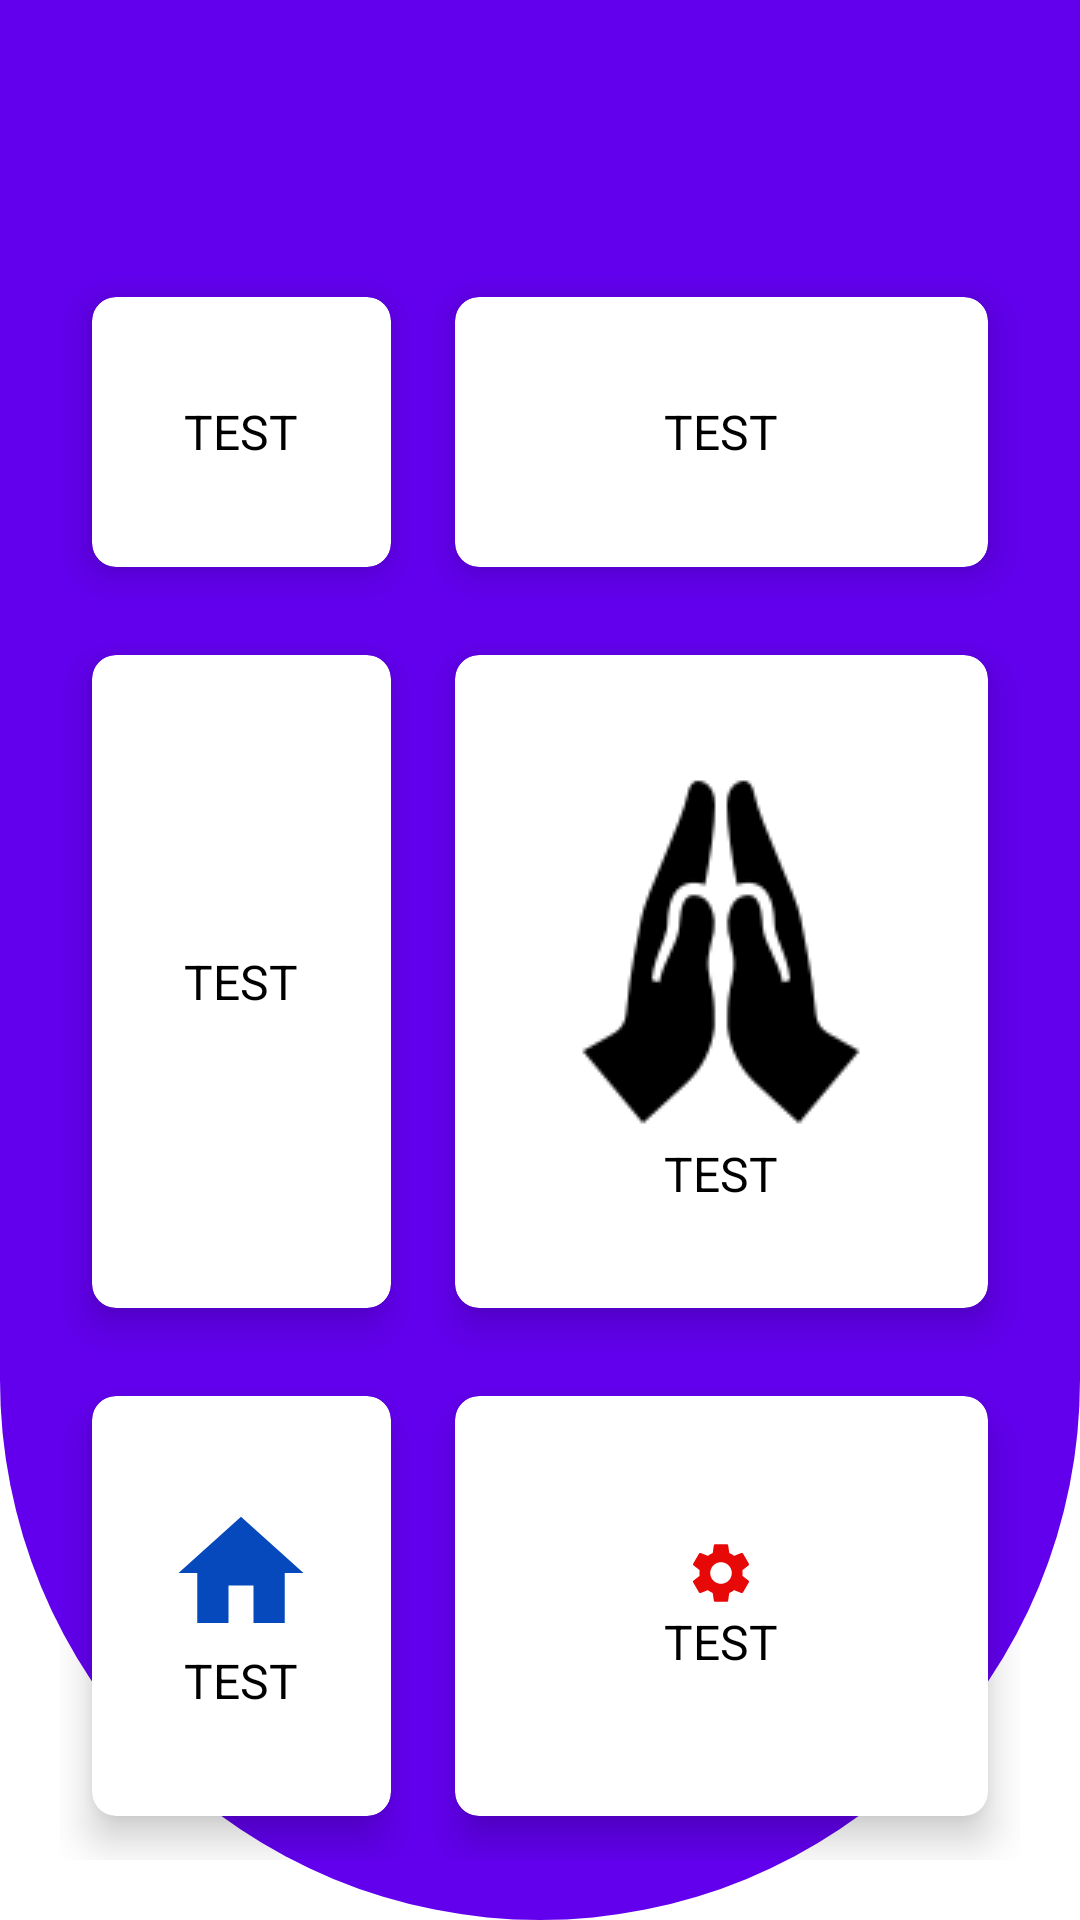

This screen was rendered from an Android layout file. Write that file and the resources it references.
<!-- AndroidManifest.xml: application theme Theme.ModernDashborad -->
<!-- res/layout/activity_main.xml -->
<?xml version="1.0" encoding="utf-8"?>
<RelativeLayout xmlns:android="http://schemas.android.com/apk/res/android"
    xmlns:app="http://schemas.android.com/apk/res-auto"
    xmlns:tools="http://schemas.android.com/tools"
    android:layout_width="match_parent"
    android:layout_height="match_parent"
    android:background="@drawable/cut_card_background"
    tools:context=".MainActivity">

    <TextView
        android:id="@+id/textview"
        android:layout_width="wrap_content"
        android:layout_height="wrap_content"
        android:text="DASH BOARD"
        android:textSize="30sp"
        android:textColor="@color/purple_500"
        android:layout_margin="12dp"/>

    <GridLayout
        android:layout_width="match_parent"
        android:layout_height="match_parent"
        android:layout_below="@+id/textview"
        android:layout_marginStart="20dp"
        android:layout_marginTop="20dp"
        android:layout_marginEnd="20dp"
        android:layout_marginBottom="20dp"
        android:columnCount="2"
        android:rowCount="3">


        <androidx.cardview.widget.CardView
            android:layout_width="wrap_content"
            android:id="@+id/cardTest"
            android:layout_height="wrap_content"
            android:layout_row="0"
            android:layout_column="0"
            android:layout_rowWeight="1"
            android:layout_columnWeight="1"
            android:layout_gravity="fill"
            app:cardUseCompatPadding="true"
            app:cardCornerRadius="8dp"
            app:cardElevation="8dp">

            <LinearLayout
                android:layout_width="wrap_content"
                android:layout_height="wrap_content"
                android:layout_gravity="center_vertical|center_horizontal"
                android:gravity="center"
                android:orientation="vertical">

                <ImageView
                    android:layout_width="wrap_content"
                    android:layout_height="wrap_content"
                    android:src="@drawable/overtime" />

                <TextView
                    android:layout_width="wrap_content"
                    android:layout_height="wrap_content"
                    android:text="TEST"
                    android:textColor="@color/black"
                    android:textSize="16sp">

                </TextView>
            </LinearLayout>

        </androidx.cardview.widget.CardView>
        <androidx.cardview.widget.CardView
            android:layout_width="wrap_content"
            android:layout_height="wrap_content"
            android:layout_row="0"
            android:layout_column="1"
            android:layout_rowWeight="1"
            android:layout_columnWeight="1"
            android:layout_gravity="fill"
            app:cardUseCompatPadding="true"
            app:cardCornerRadius="8dp"
            app:cardElevation="8dp">

            <LinearLayout
                android:layout_width="wrap_content"
                android:layout_height="wrap_content"
                android:layout_gravity="center_vertical|center_horizontal"
                android:gravity="center"
                android:orientation="vertical">

                <ImageView
                    android:layout_width="wrap_content"
                    android:layout_height="wrap_content"
                    android:src="@drawable/overtime" />

                <TextView
                    android:layout_width="wrap_content"
                    android:layout_height="wrap_content"
                    android:text="TEST"
                    android:textColor="@color/black"
                    android:textSize="16sp">

                </TextView>
            </LinearLayout>

        </androidx.cardview.widget.CardView>
        <androidx.cardview.widget.CardView
            android:layout_width="wrap_content"
            android:layout_height="wrap_content"
            android:layout_row="1"
            android:layout_column="0"
            android:layout_rowWeight="1"
            android:layout_columnWeight="1"
            android:layout_gravity="fill"
            app:cardUseCompatPadding="true"
            app:cardCornerRadius="8dp"
            app:cardElevation="8dp">

            <LinearLayout
                android:layout_width="wrap_content"
                android:layout_height="wrap_content"
                android:layout_gravity="center_vertical|center_horizontal"
                android:gravity="center"
                android:orientation="vertical">

                <ImageView
                    android:layout_width="wrap_content"
                    android:layout_height="wrap_content"
                    android:src="@drawable/overtime" />

                <TextView
                    android:layout_width="wrap_content"
                    android:layout_height="wrap_content"
                    android:text="TEST"
                    android:textColor="@color/black"
                    android:textSize="16sp">

                </TextView>
            </LinearLayout>
        </androidx.cardview.widget.CardView>
        <androidx.cardview.widget.CardView
            android:layout_width="wrap_content"
            android:layout_height="wrap_content"
            android:layout_row="1"
            android:layout_column="1"
            android:layout_rowWeight="1"
            android:layout_columnWeight="1"
            android:layout_gravity="fill"
            app:cardUseCompatPadding="true"
            app:cardCornerRadius="8dp"
            app:cardElevation="8dp">

            <LinearLayout
                android:layout_width="wrap_content"
                android:layout_height="wrap_content"
                android:layout_gravity="center_vertical|center_horizontal"
                android:gravity="center"
                android:orientation="vertical">

                <ImageView
                    android:layout_width="wrap_content"
                    android:layout_height="wrap_content"
                    android:src="@drawable/pray" />

                <TextView
                    android:layout_width="wrap_content"
                    android:layout_height="wrap_content"
                    android:text="TEST"
                    android:textColor="@color/black"
                    android:textSize="16sp">

                </TextView>
            </LinearLayout>

        </androidx.cardview.widget.CardView>
        <androidx.cardview.widget.CardView
            android:layout_width="wrap_content"
            android:layout_height="wrap_content"
            android:layout_row="2"
            android:layout_column="0"
            android:layout_rowWeight="1"
            android:layout_columnWeight="1"
            android:layout_gravity="fill"
            app:cardUseCompatPadding="true"
            app:cardCornerRadius="8dp"
            android:id="@+id/icon"
            app:cardElevation="8dp">

            <LinearLayout
                android:layout_width="wrap_content"
                android:layout_height="wrap_content"
                android:layout_gravity="center_vertical|center_horizontal"
                android:gravity="center"
                android:orientation="vertical">

                <ImageView
                    android:layout_width="wrap_content"
                    android:layout_height="wrap_content"
                    android:src="@drawable/ic_baseline_home_24" />

                <TextView
                    android:layout_width="wrap_content"
                    android:layout_height="wrap_content"
                    android:text="TEST"
                    android:textColor="@color/black"
                    android:textSize="16sp">

                </TextView>
            </LinearLayout>
        </androidx.cardview.widget.CardView>
        <androidx.cardview.widget.CardView
            android:layout_width="wrap_content"
            android:layout_height="wrap_content"
            android:layout_row="2"
            android:layout_column="1"
            android:layout_rowWeight="1"
            android:layout_columnWeight="1"
            android:layout_gravity="fill"
            app:cardUseCompatPadding="true"
            app:cardCornerRadius="8dp"
            app:cardElevation="8dp">

            <LinearLayout
                android:layout_width="wrap_content"
                android:layout_height="wrap_content"
                android:layout_gravity="center_vertical|center_horizontal"
                android:gravity="center"
                android:orientation="vertical">

                <ImageView
                    android:layout_width="wrap_content"
                    android:layout_height="wrap_content"
                    android:src="@drawable/settings" />

                <TextView
                    android:layout_width="wrap_content"
                    android:layout_height="wrap_content"
                    android:text="TEST"
                    android:textColor="@color/black"
                    android:textSize="16sp">

                </TextView>
            </LinearLayout>

        </androidx.cardview.widget.CardView>
    </GridLayout>

</RelativeLayout>
<!-- resources referenced by this layout -->
<resources>
  <!-- drawable cut_card_background (drawable) -->
  <?xml version="1.0" encoding="utf-8"?>
  <shape xmlns:android="http://schemas.android.com/apk/res/android"
      android:shape="rectangle">
      <solid android:color="@color/purple_500"/>
      <corners
          android:bottomLeftRadius="1000dp"
          android:bottomRightRadius="1000dp">
  
      </corners>
  
  </shape>
  <!-- drawable ic_baseline_home_24 (drawable) -->
  <vector android:height="50dp" android:tint="#0649BC"
      android:viewportHeight="24" android:viewportWidth="24"
      android:width="50dp" xmlns:android="http://schemas.android.com/apk/res/android">
      <path android:fillColor="@android:color/white" android:pathData="M10,20v-6h4v6h5v-8h3L12,3 2,12h3v8z"/>
  </vector>
  <!-- drawable pray: png bitmap (drawable, 2843 bytes) -->
  <!-- drawable settings (drawable) -->
  <vector android:height="24dp" android:tint="#E70808"
      android:viewportHeight="24" android:viewportWidth="24"
      android:width="24dp" xmlns:android="http://schemas.android.com/apk/res/android">
      <path android:fillColor="@android:color/white" android:pathData="M19.14,12.94c0.04,-0.3 0.06,-0.61 0.06,-0.94c0,-0.32 -0.02,-0.64 -0.07,-0.94l2.03,-1.58c0.18,-0.14 0.23,-0.41 0.12,-0.61l-1.92,-3.32c-0.12,-0.22 -0.37,-0.29 -0.59,-0.22l-2.39,0.96c-0.5,-0.38 -1.03,-0.7 -1.62,-0.94L14.4,2.81c-0.04,-0.24 -0.24,-0.41 -0.48,-0.41h-3.84c-0.24,0 -0.43,0.17 -0.47,0.41L9.25,5.35C8.66,5.59 8.12,5.92 7.63,6.29L5.24,5.33c-0.22,-0.08 -0.47,0 -0.59,0.22L2.74,8.87C2.62,9.08 2.66,9.34 2.86,9.48l2.03,1.58C4.84,11.36 4.8,11.69 4.8,12s0.02,0.64 0.07,0.94l-2.03,1.58c-0.18,0.14 -0.23,0.41 -0.12,0.61l1.92,3.32c0.12,0.22 0.37,0.29 0.59,0.22l2.39,-0.96c0.5,0.38 1.03,0.7 1.62,0.94l0.36,2.54c0.05,0.24 0.24,0.41 0.48,0.41h3.84c0.24,0 0.44,-0.17 0.47,-0.41l0.36,-2.54c0.59,-0.24 1.13,-0.56 1.62,-0.94l2.39,0.96c0.22,0.08 0.47,0 0.59,-0.22l1.92,-3.32c0.12,-0.22 0.07,-0.47 -0.12,-0.61L19.14,12.94zM12,15.6c-1.98,0 -3.6,-1.62 -3.6,-3.6s1.62,-3.6 3.6,-3.6s3.6,1.62 3.6,3.6S13.98,15.6 12,15.6z"/>
  </vector>
  <style name="Theme.ModernDashborad" parent="Theme.MaterialComponents.DayNight.DarkActionBar">
          
          <item name="colorPrimary">@color/purple_500</item>
          <item name="colorPrimaryVariant">@color/purple_700</item>
          <item name="colorOnPrimary">@color/white</item>
          
          <item name="colorSecondary">@color/teal_200</item>
          <item name="colorSecondaryVariant">@color/teal_700</item>
          <item name="colorOnSecondary">@color/black</item>
          
          <item name="android:statusBarColor" tools:targetApi="l">?attr/colorPrimaryVariant</item>
          
      </style>
  <!-- not gathered from this repository: default colours our renderer supplied (Android Studio template values) -->
  <color name="purple_500">#FF6200EE</color>
  <color name="purple_700">#FF3700B3</color>
  <color name="teal_200">#FF03DAC5</color>
  <color name="teal_700">#FF018786</color>
  <color name="black">#FF000000</color>
  <color name="white">#FFFFFFFF</color>
</resources>
